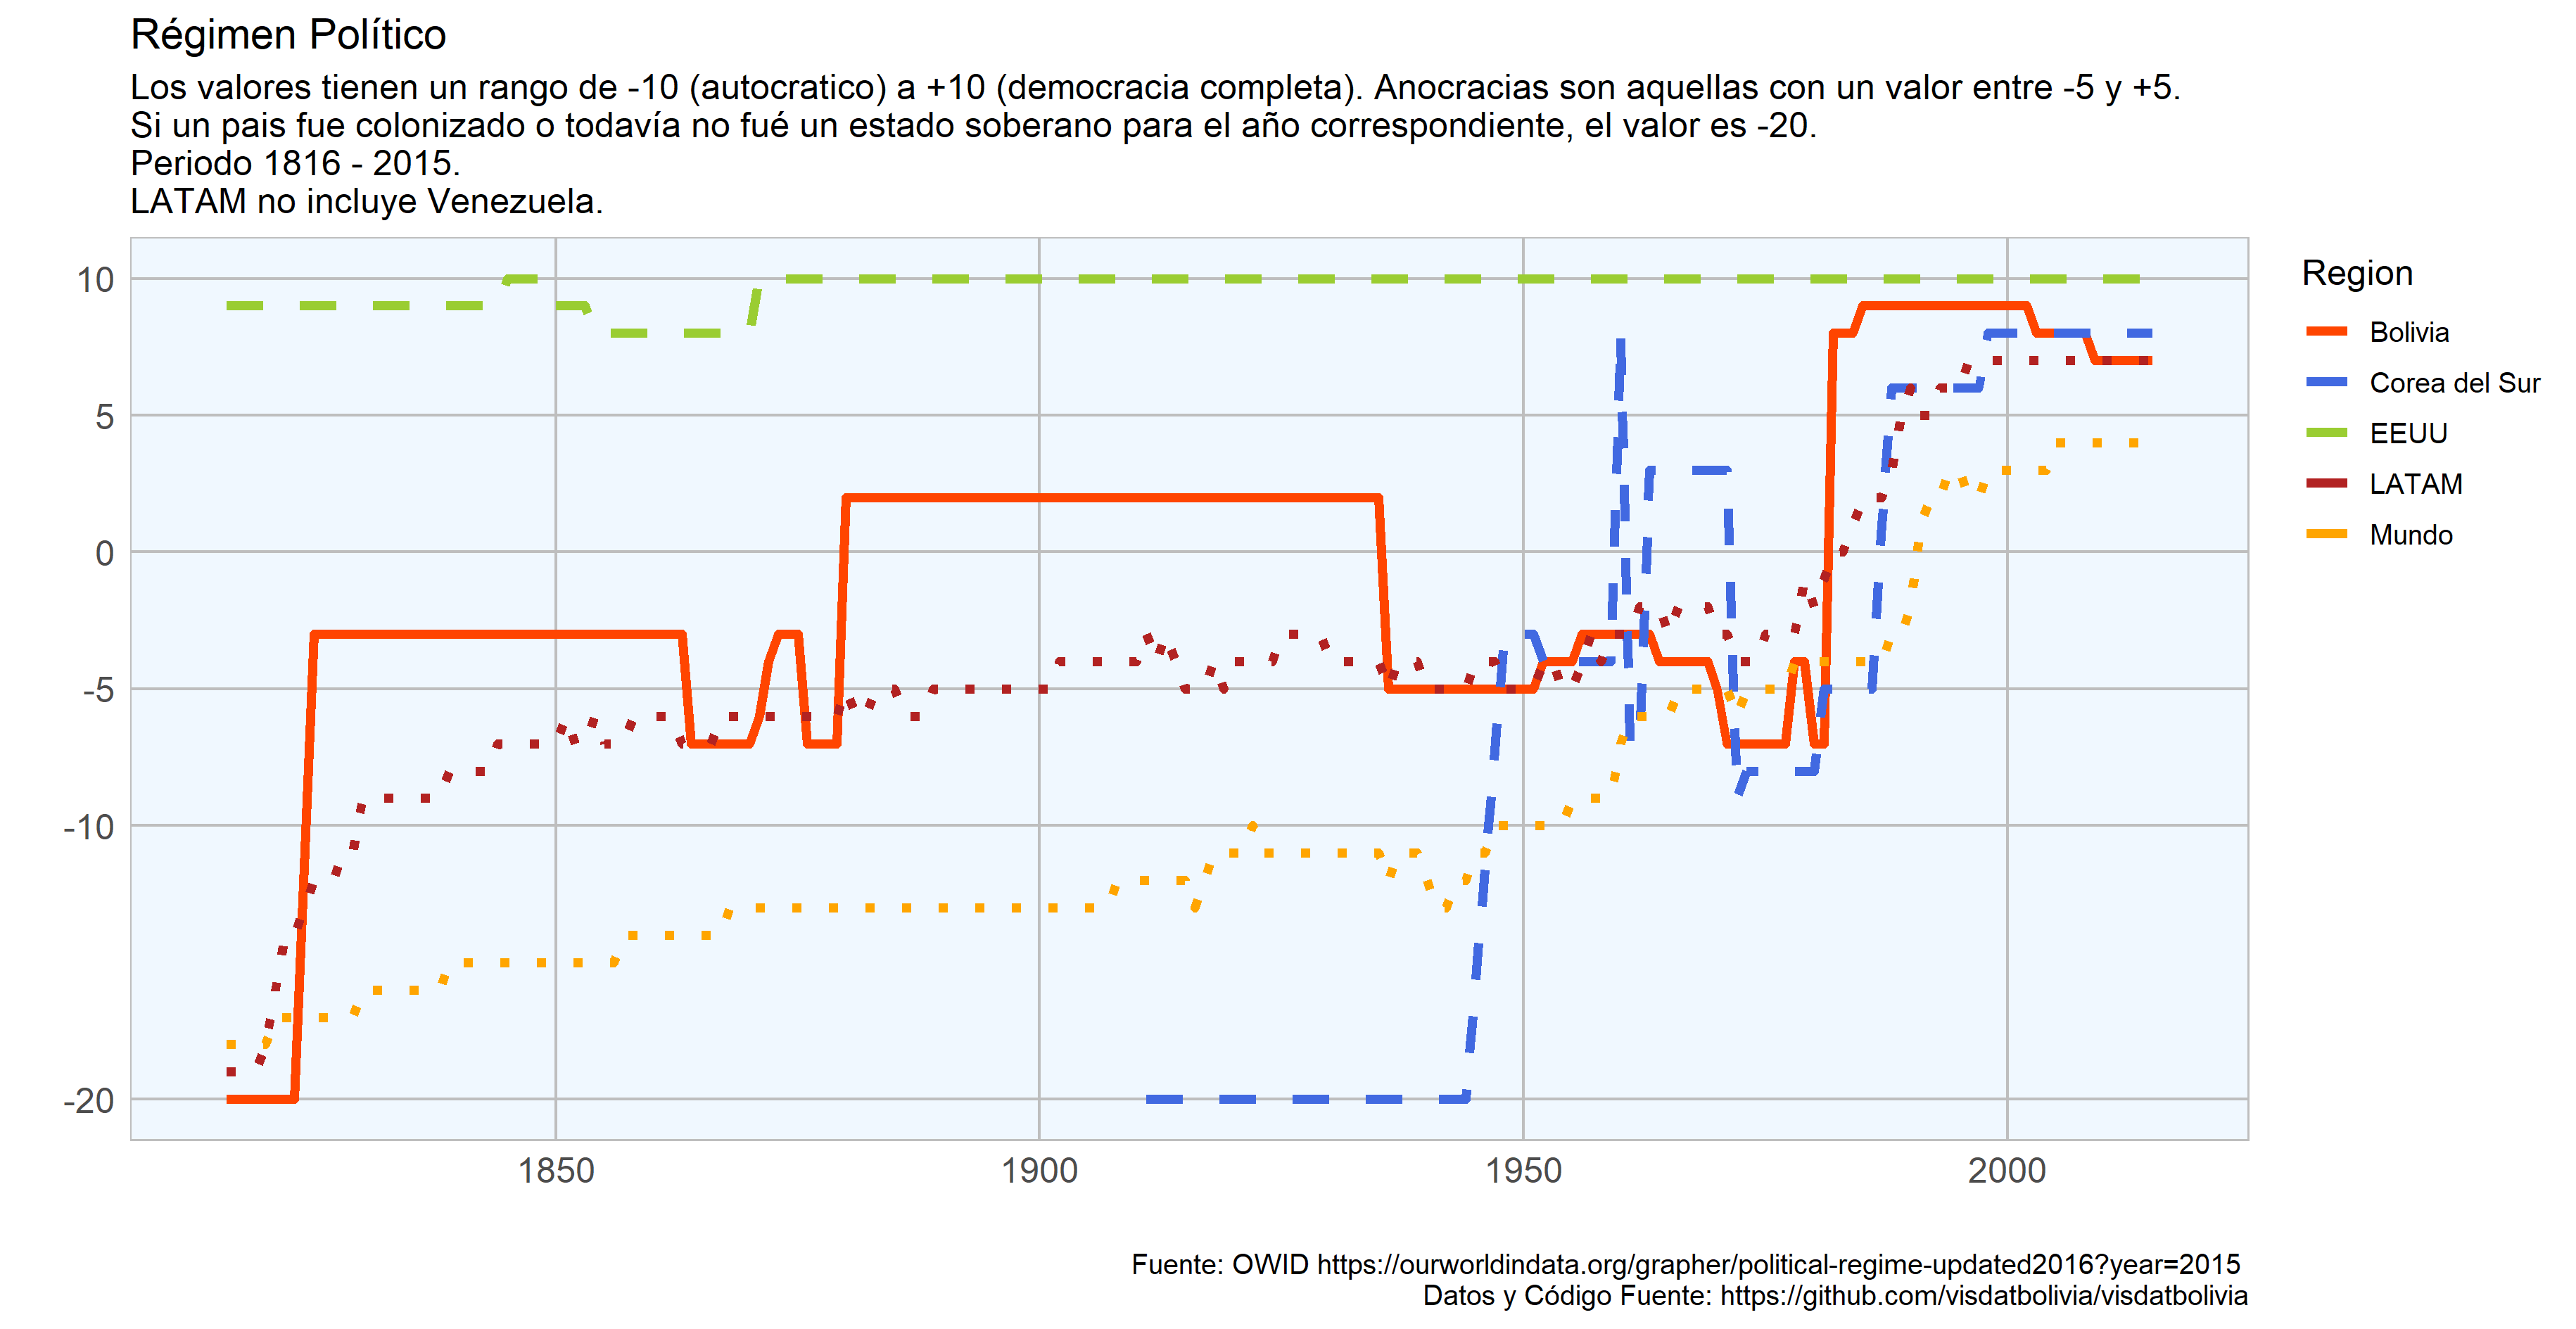

The R source for this figure:
#cargar librerias
library(dplyr)
library(ggplot2)
library(reshape2)
library(ggrepel)

#definir vis theme
opts <- function(base_size = 12, base_family = "sans"){
  theme_minimal(base_size = base_size, base_family = base_family) +
    theme(
      axis.text = element_text(size = 12),
      axis.title = element_text(size = 14),
      panel.grid.major = element_line(color = "grey"),
      panel.grid.minor = element_blank(),
      panel.background = element_rect(fill = "aliceblue"),
      strip.background = element_rect(fill = "darkgrey", color = "grey", size = 1),
      strip.text = element_text(face = "bold", size = 12, color = "white"),
      legend.position = "right",
      legend.justification = "top", 
      panel.border = element_rect(color = "grey", fill = NA, size = 0.5)
    )
}

#extraer codigos de paises correspondientes a LATAM
countryCodeLAC <- read.csv("./EdStatsCountry.csv") %>%
  filter(Region == "Latin America & Caribbean") %>%
  dplyr::rename(Country.Code = "ï..Country.Code") %>% 
  pull("Country.Code") %>%
  unique() %>% 
  as.character()


#importar datos
df.Free <- read.csv("./libertad_todo.csv", header = T, stringsAsFactors = F,
                    col.names = c("Entity", "Code", "Year", "Score"))

#por pais
df.Free.Pais <- df.Free %>%
  filter(grepl("united states|south korea|bolivia", tolower(Entity))) %>%
  mutate(Entity = ifelse(grepl("south korea", tolower(Entity)), "Corea del Sur", 
                         ifelse(grepl("united states", tolower(Entity)), "EEUU", "Bolivia"))) %>%
  select(Entity, Year, Score)

#Mundo
df.Free.Mundo <- df.Free %>%
  group_by(Year) %>%
  summarise(Score = round(mean(Score),0)) %>%
  mutate(Entity = "Mundo")

#LATAM
df.Free.LAC  <- df.Free %>%
  filter(Code %in% setdiff(countryCodeLAC, "VEN")) %>% #remove venezuela
  group_by(Year) %>%
  summarise(Score = round(mean(Score),0)) %>%
  mutate(Entity = "LATAM")

#combinar y visualizar
df.Free.Comb <- df.Free.Pais %>%
  rbind(df.Free.Mundo) %>%
  rbind(df.Free.LAC) %>%
  rename(Region = Entity,
         Año = Year,
         Puntuacion = Score) %>%
  mutate(RegionType = ifelse(Region == "Bolivia", "Bolivia",
                             ifelse(Region %in% c("LATAM", "Mundo"), "Benchmark Regiones", "Benchmark Paises"))) %>%
  mutate(Region = factor(Region, levels = c("Bolivia", "Corea del Sur", "EEUU", "LATAM", "Mundo")),
         RegionType = factor(RegionType, levels = c("Bolivia", "Benchmark Paises", "Benchmark Regiones"))) %>%
  ggplot(aes(x=Año,
                         y=Puntuacion,
                         color=Region))+
  geom_line(aes(linetype = RegionType), size = 1.5)+
  scale_linetype_manual(values = c("solid", "dashed", "dotted"))+
  scale_color_manual(values =  c("orangered", "royalblue", "yellowgreen", "firebrick","orange"))+
  scale_y_continuous(breaks = c(-20, -10, -5, 0, 5, 10))+
  guides(linetype = FALSE)+
  labs(x = "",
       y = "",
       title = "Régimen Político", 
       subtitle = "Los valores tienen un rango de -10 (autocratico) a +10 (democracia completa). Anocracias son aquellas con un valor entre -5 y +5. \nSi un pais fue colonizado o todavía no fué un estado soberano para el año correspondiente, el valor es -20. \nPeriodo 1816 - 2015. \nLATAM no incluye Venezuela.",
       caption = "Fuente: OWID https://ourworldindata.org/grapher/political-regime-updated2016?year=2015 \nDatos y Código Fuente: https://github.com/visdatbolivia/visdatbolivia")+
  opts()+
  ggsave("libertad.png", width = 31, height = 16, units = "cm")

